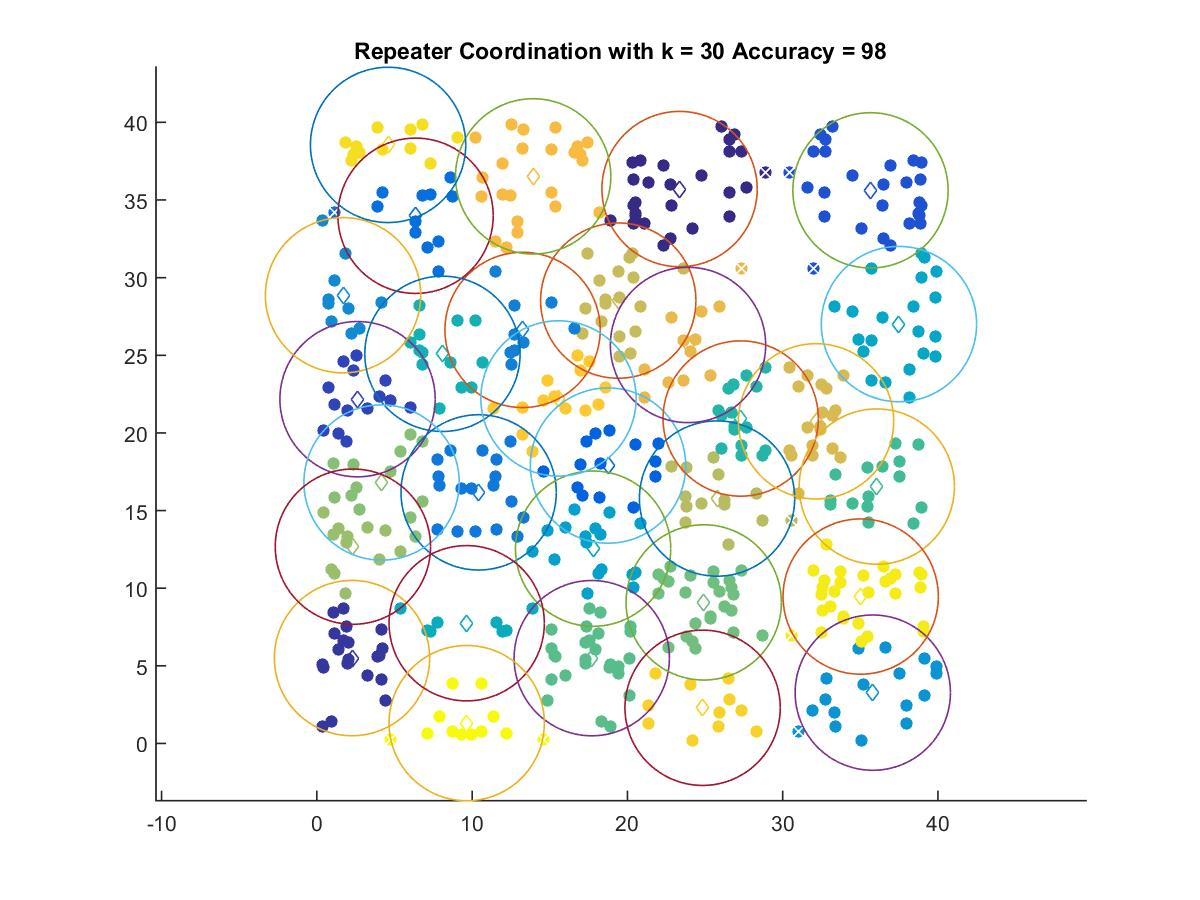

Source data for this figure (header and first rows):
23.357, 35.704
2.263, 5.498
2.619, 22.17
35.65, 35.62
18.75, 17.9
6.356, 33.98
10.42, 16.17
13.25, 26.63
1.685, 28.87
35.8, 3.273
17.79, 12.55
37.49, 27.01
9.649, 7.743
8.089, 25.09
27.29, 20.93
36.06, 16.54
17.7, 5.493
24.91, 9.085
4.166, 16.81
2.32, 12.68
25.77, 15.77
19.41, 28.52
32.15, 20.75
23.9, 25.66
13.93, 36.52
15.56, 22.22
24.84, 2.298
4.587, 38.55
35.02, 9.46
9.649, 1.311
